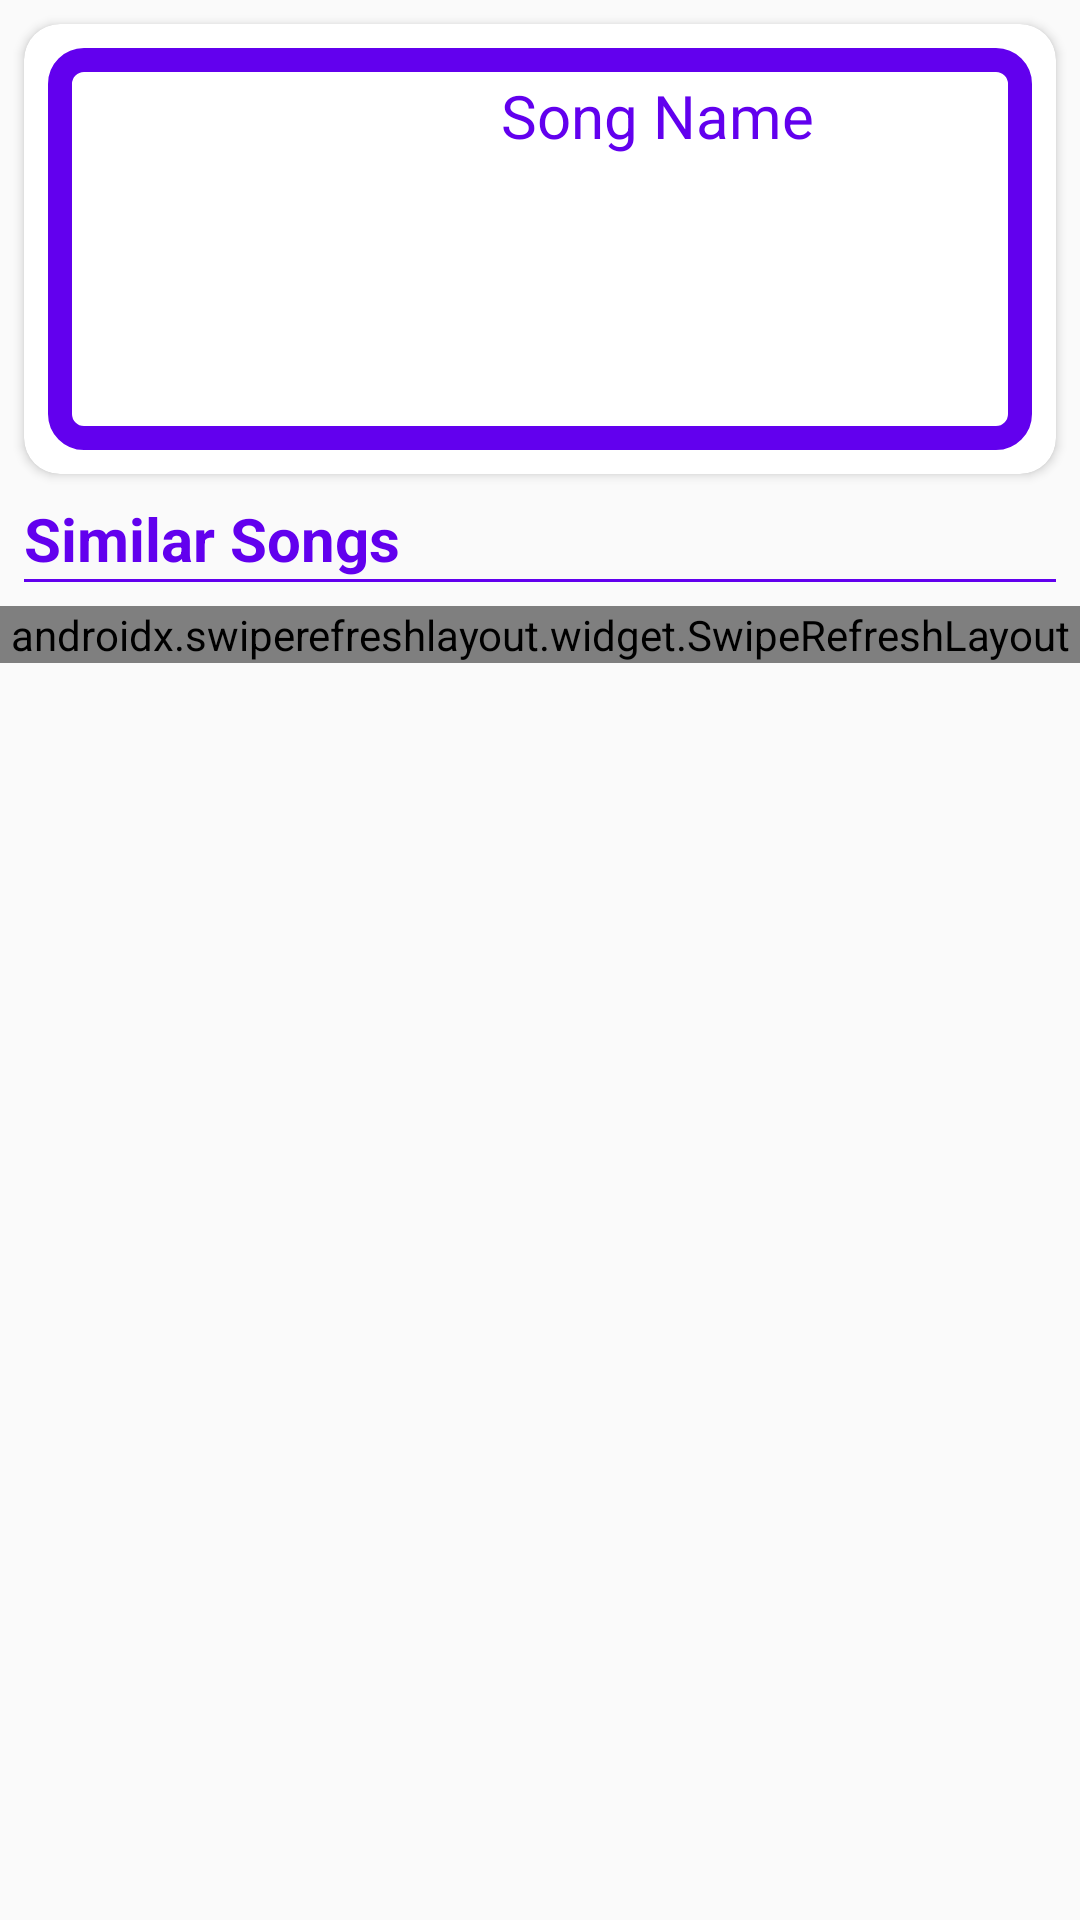

Reconstruct the res/layout file that produces this screen, plus the resources it refers to.
<!-- AndroidManifest.xml: application theme AppTheme -->
<!-- res/layout/activity_searching_song.xml -->
<?xml version="1.0" encoding="utf-8"?>
<LinearLayout xmlns:android="http://schemas.android.com/apk/res/android"
    xmlns:app="http://schemas.android.com/apk/res-auto"
    xmlns:tools="http://schemas.android.com/tools"
    android:layout_width="match_parent"
    android:layout_height="match_parent"
    android:orientation="vertical"
    tools:context=".SearchingSong">
    <androidx.cardview.widget.CardView
        xmlns:card_view="http://schemas.android.com/apk/res-auto"
        android:layout_width="match_parent"
        android:layout_height="150dp"
        android:layout_margin="8dp"
        android:id="@+id/cardViewLayout"
        card_view:cardCornerRadius="12dp">

        <RelativeLayout
            android:background="@drawable/card_shape"
            android:layout_margin="8dp"
            android:layout_width="match_parent"
            android:layout_height="wrap_content">

            <ImageView
                android:id="@+id/song_thumbnail_search_song"
                android:layout_width="130dp"
                android:layout_height="100dp"
                android:layout_margin="8dp"/>

            <TextView
                android:text="Song Name"
                android:textSize="20dp"
                android:id="@+id/song_name_search_song"
                android:layout_width="match_parent"
                android:layout_height="wrap_content"
                android:textColor="@color/colorPrimary"
                android:layout_marginTop="4dp"
                android:layout_toRightOf="@id/song_thumbnail_search_song" />
            <Button
                android:id="@+id/song_favorite_button_search_song"
                android:layout_width="48dp"
                android:layout_height="48dp"
                android:layout_alignParentBottom="true"
                android:layout_alignParentEnd="true"
                android:background="@drawable/favorite_border"
                android:layout_margin="4dp"/>
        </RelativeLayout>
    </androidx.cardview.widget.CardView>

    <TextView
        android:text="Similar Songs"
        android:textSize="20dp"
        android:layout_width="match_parent"
        android:layout_height="wrap_content"
        android:textStyle="bold"
        android:textColor="@color/colorPrimary"
        android:layout_marginLeft="8dp" />
    <TextView
        android:textSize="20dp"
        android:layout_width="match_parent"
        android:layout_height="1dp"
        android:textColor="@color/colorPrimary"
        android:background="@color/colorPrimary"
        android:layout_marginLeft="8dp"
        android:layout_marginRight="8dp"/>

    <androidx.constraintlayout.widget.ConstraintLayout
        android:layout_width="match_parent"
        android:layout_height="wrap_content"
        android:layout_marginTop="8dp">

        <androidx.swiperefreshlayout.widget.SwipeRefreshLayout
            android:id="@+id/swipeRefreshSearchingSongActivity"
            android:layout_width="0dp"
            android:layout_height="match_parent"
            app:layout_constraintBottom_toBottomOf="parent"
            app:layout_constraintEnd_toEndOf="parent"
            app:layout_constraintStart_toStartOf="parent"
            app:layout_constraintTop_toTopOf="parent">

            <androidx.recyclerview.widget.RecyclerView
                android:id="@+id/recyclerViewSearchingSongActivity"
                android:layout_width="match_parent"
                android:layout_height="wrap_content"
                android:scrollbars="vertical"
                android:scrollbarThumbVertical="@drawable/scroll_bar_thumb"/>

        </androidx.swiperefreshlayout.widget.SwipeRefreshLayout>

    </androidx.constraintlayout.widget.ConstraintLayout>

</LinearLayout>
<!-- resources referenced by this layout -->
<resources>
  <!-- drawable card_shape (drawable) -->
  <?xml version="1.0" encoding="utf-8"?>
  <shape
      xmlns:android="http://schemas.android.com/apk/res/android"
      android:shape="rectangle"   >
  
      <stroke
          android:width="8dp"
          android:color="@color/colorPrimary" >
      </stroke>
  
      <padding
          android:left="5dp"
          android:top="5dp"
          android:right="5dp"
          android:bottom="5dp"    >
      </padding>
  
      <corners
          android:radius="8dp"   >
      </corners>
  
  </shape>
  <style name="AppTheme" parent="Theme.AppCompat.Light.DarkActionBar">
          
          <item name="colorPrimary">@color/colorPrimary</item>
          <item name="colorPrimaryDark">@color/colorPrimary</item>
          <item name="colorAccent">@color/colorAccent</item>
      </style>
  <!-- not gathered from this repository: default colours our renderer supplied (Android Studio template values) -->
  <color name="colorPrimary">#FF6200EE</color>
  <color name="colorAccent">#FF03DAC5</color>
</resources>
